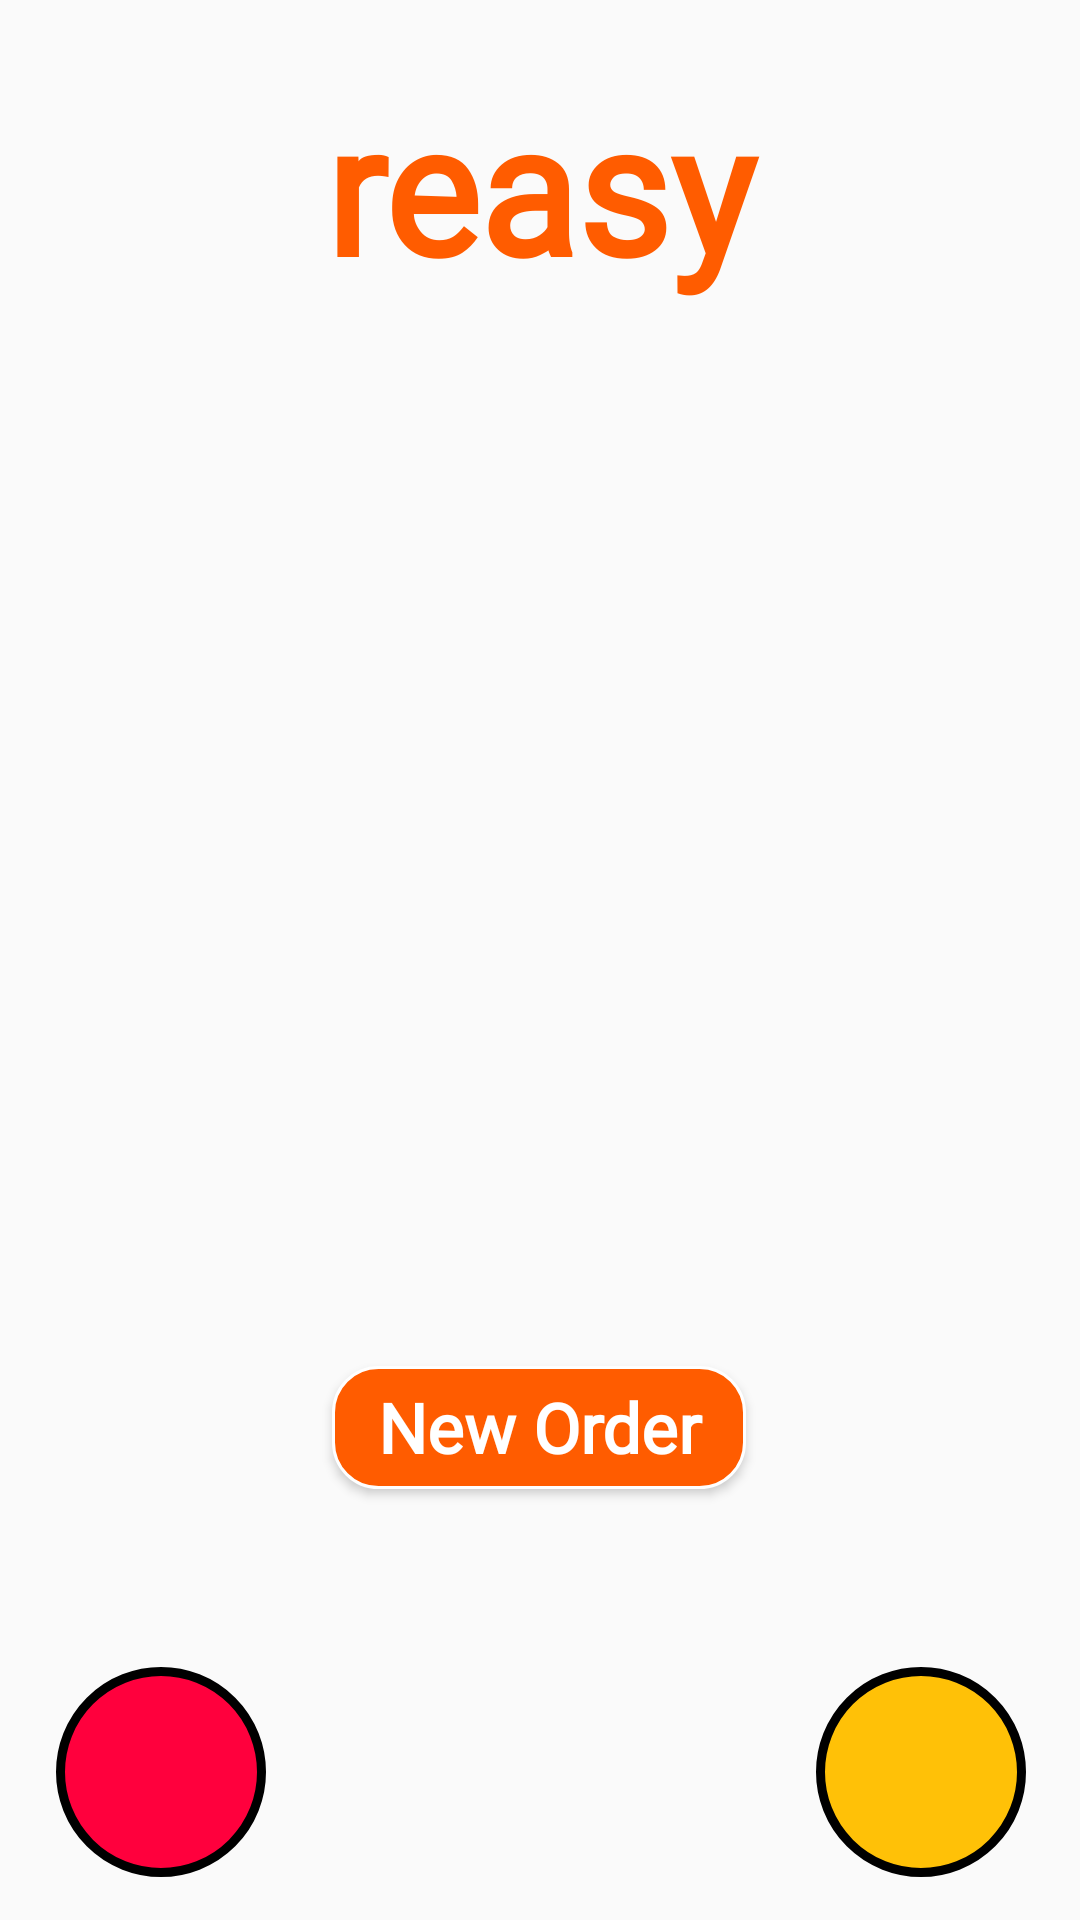

Android layout source for this screen:
<!-- AndroidManifest.xml: application theme Theme.Reasy -->
<!-- res/layout/activity_order_history_page.xml -->
<?xml version="1.0" encoding="utf-8"?>
<androidx.constraintlayout.widget.ConstraintLayout xmlns:android="http://schemas.android.com/apk/res/android"
    xmlns:app="http://schemas.android.com/apk/res-auto"
    xmlns:tools="http://schemas.android.com/tools"
    android:layout_width="match_parent"
    android:layout_height="match_parent"
    tools:context=".order_history_page">

    <TextView
        android:id="@+id/textView30"
        android:layout_width="70dp"
        android:layout_height="70dp"
        android:background="@drawable/point"
        android:gravity="center_horizontal|center_vertical"
        android:textColor="#FFFFFF"
        android:textSize="20dp"
        app:layout_constraintBottom_toBottomOf="parent"
        app:layout_constraintEnd_toEndOf="parent"
        app:layout_constraintHorizontal_bias="0.064"
        app:layout_constraintStart_toStartOf="parent"
        app:layout_constraintTop_toTopOf="parent"
        app:layout_constraintVertical_bias="0.975" />

    <TextView
        android:id="@+id/textView29"
        android:layout_width="70dp"
        android:layout_height="70dp"
        android:background="@drawable/balance"
        android:gravity="center_horizontal|center_vertical"
        android:textColor="#FFFFFF"
        android:textSize="20dp"
        app:layout_constraintBottom_toBottomOf="parent"
        app:layout_constraintEnd_toEndOf="parent"
        app:layout_constraintHorizontal_bias="0.938"
        app:layout_constraintStart_toStartOf="parent"
        app:layout_constraintTop_toTopOf="parent"
        app:layout_constraintVertical_bias="0.975" />

    <ImageView
        android:id="@+id/imageView19"
        android:layout_width="367dp"
        android:layout_height="375dp"
        android:background="#00FFFFFF"
        android:scaleType="fitXY"
        app:layout_constraintBottom_toBottomOf="parent"
        app:layout_constraintEnd_toEndOf="parent"
        app:layout_constraintStart_toStartOf="parent"
        app:layout_constraintTop_toTopOf="parent"
        app:layout_constraintVertical_bias="1.0"
        app:srcCompat="@drawable/pngwing_com2" />

    <Button
        android:id="@+id/order2"
        android:layout_width="138dp"
        android:layout_height="41dp"
        android:background="@drawable/orange_button"
        android:fontFamily="@font/seoulhangang_cbl_regular"
        android:onClick="newOrPrevOrder"
        android:text="New Order"
        android:textAllCaps="false"
        android:textColor="#ffffff"
        android:textSize="23dp"
        android:textStyle="bold"
        app:layout_constraintBottom_toBottomOf="parent"
        app:layout_constraintEnd_toEndOf="parent"
        app:layout_constraintHorizontal_bias="0.498"
        app:layout_constraintStart_toStartOf="parent"
        app:layout_constraintTop_toTopOf="parent"
        app:layout_constraintVertical_bias="0.76" />

    <ScrollView
        android:layout_width="368dp"
        android:layout_height="253dp"
        android:scrollbars="none"
        app:layout_constraintBottom_toBottomOf="parent"
        app:layout_constraintEnd_toEndOf="parent"
        app:layout_constraintHorizontal_bias="0.511"
        app:layout_constraintStart_toStartOf="parent"
        app:layout_constraintTop_toTopOf="parent"
        app:layout_constraintVertical_bias="0.336">

        <LinearLayout
            android:id="@+id/linear_layout"
            android:layout_width="match_parent"
            android:layout_height="wrap_content"
            android:orientation="vertical">

        </LinearLayout>

    </ScrollView>

    <TextView
        android:id="@+id/logo7"
        android:layout_width="225dp"
        android:layout_height="113dp"
        android:fontFamily="@font/seoulhangang_cbl_regular"
        android:gravity="center"
        android:text="reasy"
        android:textColor="#ff5c00"
        android:textFontWeight="1000"
        android:textSize="60dp"
        app:layout_constraintBottom_toBottomOf="parent"
        app:layout_constraintEnd_toEndOf="parent"
        app:layout_constraintStart_toStartOf="parent"
        app:layout_constraintTop_toTopOf="parent"
        app:layout_constraintVertical_bias="0.011" />

    <ImageButton
        android:id="@+id/backb8"
        android:layout_width="48dp"
        android:layout_height="48dp"
        android:background="#00FFFFFF"
        android:contentDescription="back"
        android:onClick="goBack"
        android:scaleType="fitXY"
        app:layout_constraintBottom_toBottomOf="parent"
        app:layout_constraintEnd_toEndOf="parent"
        app:layout_constraintHorizontal_bias="0.044"
        app:layout_constraintStart_toStartOf="parent"
        app:layout_constraintTop_toTopOf="parent"
        app:layout_constraintVertical_bias="0.071"
        app:srcCompat="@drawable/back" />
</androidx.constraintlayout.widget.ConstraintLayout>
<!-- resources referenced by this layout -->
<resources>
  <!-- drawable balance (drawable) -->
  <?xml version="1.0" encoding="utf-8"?>
  <shape xmlns:android="http://schemas.android.com/apk/res/android" >
      <stroke
          android:width="3dp"
          android:color="#000000"
          />
  
      <solid android:color="#FFC107" />
  
      <padding
          android:left="1dp"
          android:right="1dp"
          android:bottom="1dp"
          android:top="1dp" />
  
      <corners android:radius="100dp" />
  </shape>
  <!-- drawable orange_button (drawable) -->
  <?xml version="1.0" encoding="utf-8"?>
  <shape xmlns:android="http://schemas.android.com/apk/res/android" >
      <stroke
          android:width="1dp"
          android:color="#ffffff"/>
  
      <solid android:color="#ff5c00" />
  
      <padding
          android:left="1dp"
          android:right="1dp"
          android:bottom="1dp"
          android:top="1dp" />
  
      <corners android:radius="15dp" />
  </shape>
  <!-- drawable pngwing_com2: png bitmap (drawable, 21915 bytes) -->
  <!-- drawable point (drawable) -->
  <?xml version="1.0" encoding="utf-8"?>
  <shape xmlns:android="http://schemas.android.com/apk/res/android" >
      <stroke
          android:width="3dp"
          android:color="#000000"
          />
  
      <solid android:color="#FF003D" />
  
      <padding
          android:left="1dp"
          android:right="1dp"
          android:bottom="1dp"
          android:top="1dp" />
  
      <corners android:radius="100dp" />
  </shape>
  <style name="Theme.Reasy" parent="Theme.AppCompat.Light.NoActionBar">
          
          <item name="colorPrimary">@color/purple_500</item>
          <item name="colorPrimaryDark">@color/purple_700</item>
          <item name="colorAccent">@color/teal_200</item>
          
      </style>
  <color name="purple_500">#FF6200EE</color>
  <color name="purple_700">#FF3700B3</color>
  <color name="teal_200">#FF03DAC5</color>
</resources>
